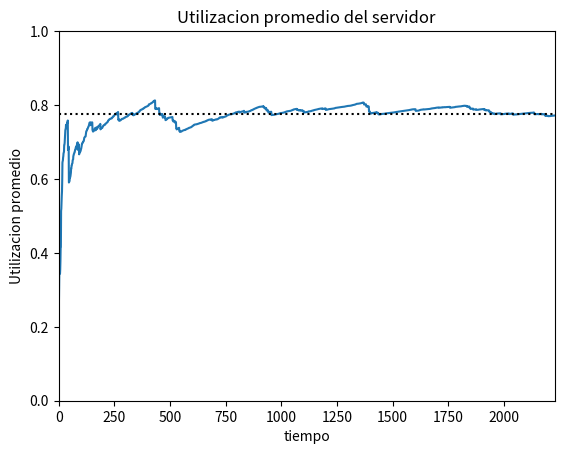

Source code (Python):
# Simulador de sistema  M/M/1.
#
# Variables de respuesta:
# - Demora promedio por cliente
# - Número promedio de clientes en cola
# - Utilización promedio de cliente
#
# Funciones:
#     arribo()
#     partida()
#     nuevoEvento()
#     medidasDesempeño()
#     generarTiempoExponencial(t)
#     generarHisotgrama(lista)

import numpy as np
import random
import math
import matplotlib.pyplot as plt

def arribo():

    global reloj
    global tiempoUltEvento
    global estadoServ
    global tiempoServicioTotal
    global areaQ
    global numCliEnCola
    global cola
    global tiempoLibre
    global completaronDemora

    # Siguiente arribo
    listaEventos[0] = reloj + generarTiempoExponencial(tiempoEntreArribos)


    if estadoServ == 0:
        # Servidor pasa a 1, ocupado
        estadoServ = 1
        tiempoLibre += reloj - tiempoUltEvento
        # Programo el próximo evento partida
        listaEventos[1] = reloj + generarTiempoExponencial(tiempoDeServicio)

        # Actualizo la cantidad de clientes que completaron la demora
        completaronDemora += 1

    else:
        # Acumulo el tiempo de servicio
        tiempoServicioTotal += (reloj - tiempoUltEvento)

        # Acumulo la utilizacion de cada servidor en t para hacer la grafica de como se llega al promedio de utilización.
        listaUsoServidores.append(tiempoServicioTotal / reloj)

        areaQ += (numCliEnCola * (reloj - tiempoUltEvento))
        numCliEnCola += 1

        # Agrego el cliente a la cola
        cola.append(reloj)

def partida():

    global numCliEnCola
    global tiempoServicioTotal
    global areaQ
    global demoraAcumulada
    global completaronDemora
    global estadoServ
    global listaUsoServidores

    if numCliEnCola > 0:



        # Proxima partida
        listaEventos[1] = reloj + generarTiempoExponencial(tiempoDeServicio)
        # Acumulo la demora acumulada como el valor actual del reloj
        # menos el valor del reloj cuando el cliente ingresó a la cola

        demoraAcumulada += reloj - cola[0]

        # Actualizo el contador de clientes que completaron la demora
        completaronDemora += 1

        # Acumulo el tiempo de servicio
        tiempoServicioTotal += (reloj - tiempoUltEvento)

        # Acumulo la utilizacion de cada servidor en t para hacer la grafica de como se llega al promedio de utilización.
        listaUsoServidores.append(tiempoServicioTotal/reloj)

        # Calculo el Área bajo Q(t) del período anterior (Reloj - TiempoUltimoEvento)
        areaQ += (numCliEnCola * (reloj - tiempoUltEvento))
        numCliEnCola -= 1

        # Desplazo  todos los valores una posición hacia adelante
        cola.pop(0)
    else:
        # Al no haber clientes en cola, establezco el estado del servidor en "Desocupado"
        estadoServ = 0
        # Acumulo el tiempo de servicio
        tiempoServicioTotal += (reloj - tiempoUltEvento)

        # Acumulo la utilizacion de cada servidor en t para hacer la grafica de como se llega al promedio de utilización.
        # listaUsoServidores.append(tiempoServicioTotal / reloj)
        listaEventos[1] = 9999999.0


def generarHisotgrama(lista, utilizacionProm = 0.777):
    plt.title('Utilizacion promedio del servidor')
    plt.plot(lista)
    plt.xlabel("tiempo")
    plt.ylabel("Utilizacion promedio")
    plt.axhline(utilizacionProm, color='k', ls="dotted", xmax=1)  # Comando para linea horizontal constante
    plt.ylim(0, 1)  # Limites para el eje Y
    plt.xlim(0, len(lista))  # Limites para el eje X
    plt.show()


def medidasDesempeño():
    global listaUsoServidores
    global reloj
    global tiempoLibre
    global areaQ
    global tiempoServicioTotal
    global demoraAcumulada
    global completaronDemora

    print("Medidas de desempeño de la simulación: ")
    print("TIEMPO LIBRE DEL SERVIDOR %s" % tiempoLibre)
    print("PORCENTAJE DE TIEMPO LIBRE %s" % (tiempoLibre / reloj))
    print()
    print("El reloj quedo en ", reloj)

    var1 = areaQ / reloj
    print("Nro promedio de cli en cola:", var1)

    var2 = tiempoServicioTotal / reloj
    print("Utilización promedio de los servidores:", var2)

    var3 = demoraAcumulada / completaronDemora
    print("Demora promedio por cliente:", var3)
    generarHisotgrama(listaUsoServidores)

def generarTiempoExponencial(media):
    # return np.random.exponential(media)
    return -(1/media) * math.log(random.random())


def nuevoEvento():

    global reloj
    global proximoEvento
    global listaEventos    

    if listaEventos[0] <= listaEventos[1]:
        reloj = listaEventos[0]
        proximoEvento = "ARRIBO"
    else:
        reloj = listaEventos[1]
        proximoEvento = "PARTIDA"

#Inicio del programa principal
#Tiempo de arribo y servicio del modelo:
tiempoEntreArribos = 7
tiempoDeServicio = 9

#Inicializacion de variables
reloj = 0.0
estadoServ = 0
tiempoServicioTotal = 0.0
tiempoLibre = 0.0
demoraAcumulada = 0.0
proximoEvento = ""
listaEventos = []
cola = []
numCliEnCola = 0
areaQ = 0.0
tiempoUltEvento = 0.0
completaronDemora = 0
listaUsoServidores = []

# Tiempo primer evento (arribo)
listaEventos.append(generarTiempoExponencial(tiempoEntreArribos))
#
# Infinito, ya que todavia no hay clientes en el sistema
listaEventos.append(9999999.0)

while True:
    nuevoEvento()

    # Llamada a la rutina correspondiente en función del tipo de evento
    if proximoEvento == "ARRIBO":
        arribo()
    else:
        partida()

    tiempoUltEvento = reloj

    if reloj >= 200:
        break
medidasDesempeño()

